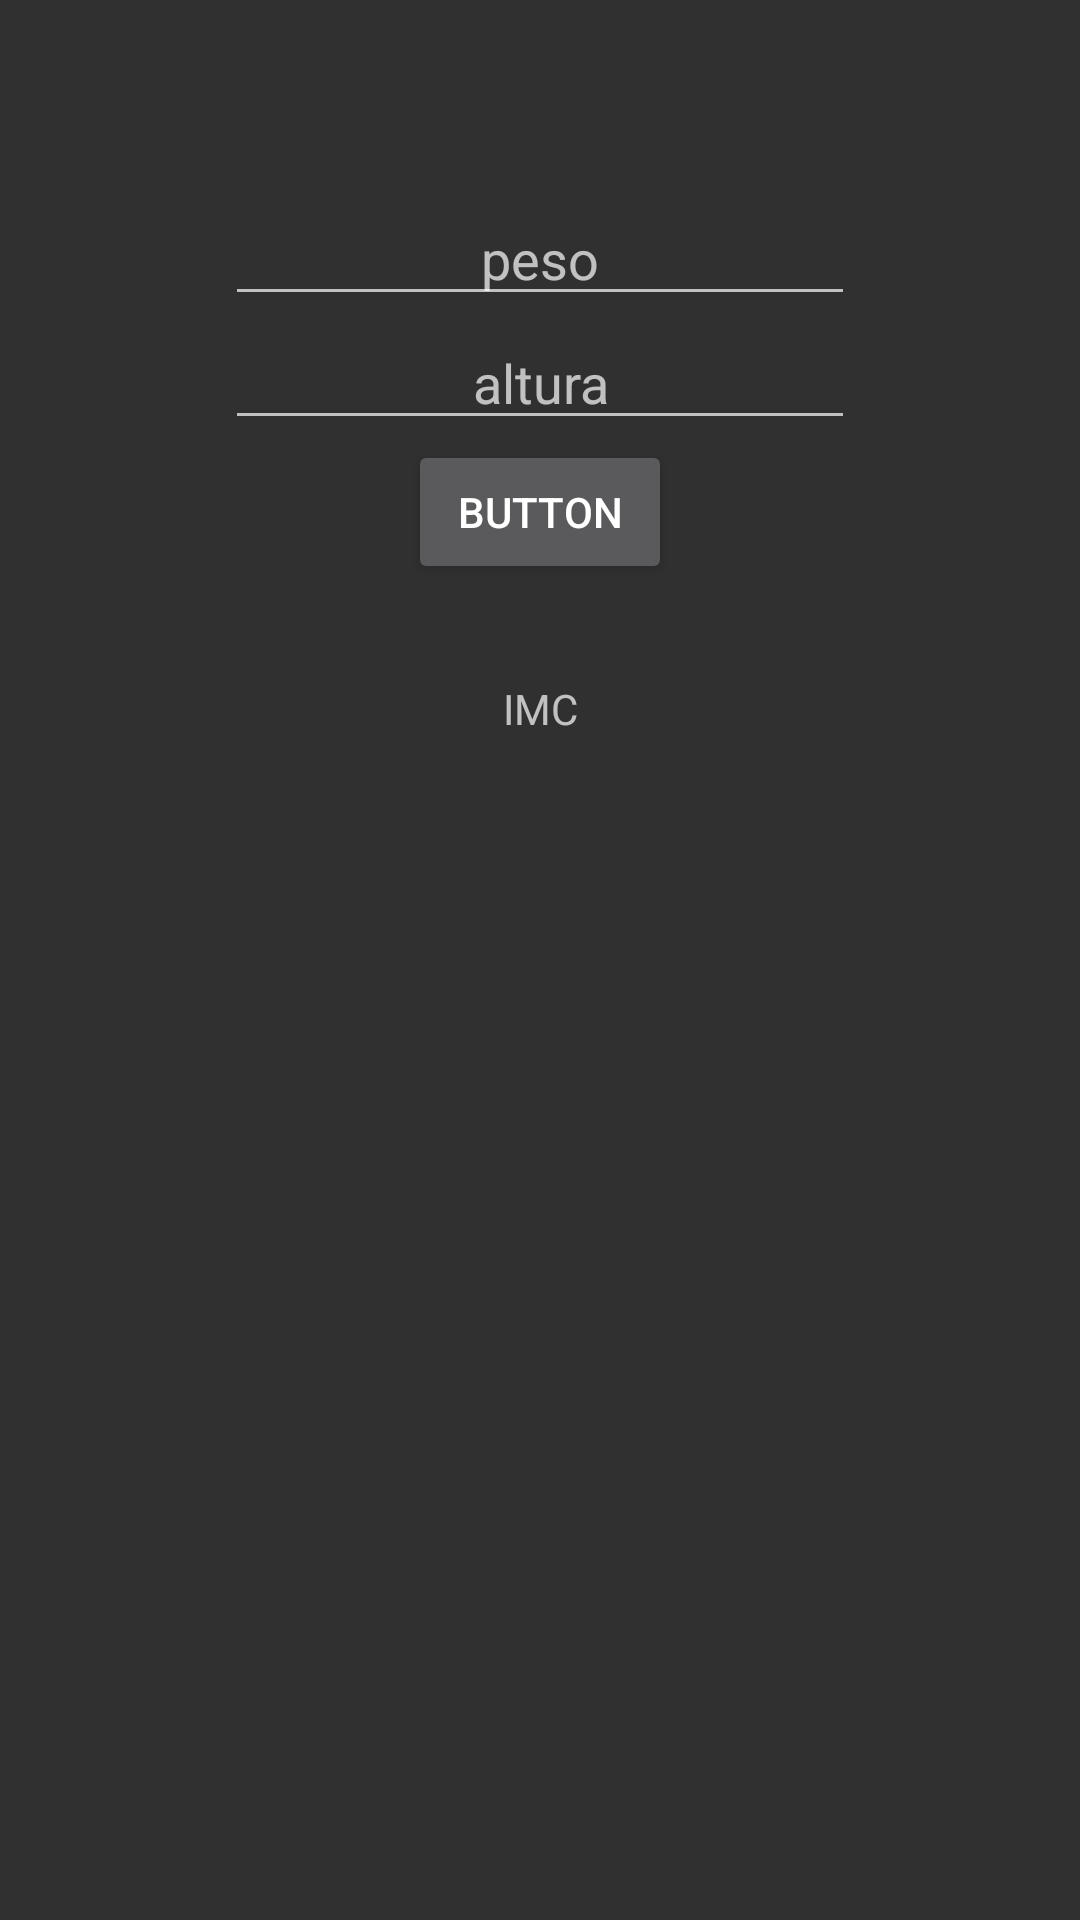

Here is an Android app screen rendered from its layout file. Give the layout XML and the strings, colors and styles it references.
<!-- AndroidManifest.xml: application theme AppTheme -->
<!-- res/layout/fragment_imc.xml -->
<?xml version="1.0" encoding="utf-8"?>
<RelativeLayout xmlns:android="http://schemas.android.com/apk/res/android"
                xmlns:tools="http://schemas.android.com/tools"
                android:layout_width="match_parent"
                android:layout_height="match_parent"
                tools:context=".IMCFragment">

    <EditText
            android:layout_width="wrap_content"
            android:layout_height="wrap_content"
            android:hint="peso"
            android:gravity="center_horizontal"
            android:ems="10"
            android:id="@+id/eTPeso"
            android:layout_marginTop="64dp"
            android:layout_centerHorizontal="true"/>
    <EditText
            android:layout_width="wrap_content"
            android:layout_height="wrap_content"
            android:hint="altura"
            android:gravity="center_horizontal"
            android:ems="10"
            android:id="@+id/eTAltura"
            android:layout_below="@id/eTPeso"
            android:layout_centerHorizontal="true"/>
    <Button
            android:text="Button"
            android:layout_width="wrap_content"
            android:layout_height="wrap_content"
            android:id="@+id/btIMC"
            android:layout_below="@id/eTAltura"
            android:layout_centerHorizontal="true"/>
    <TextView
            android:layout_width="match_parent"
            android:layout_height="match_parent"
            android:text="IMC"
            android:gravity="center_horizontal"
            android:layout_marginTop="32dp"
            android:id="@+id/tVIMCResultado"
            android:layout_below="@id/btIMC"/>

</RelativeLayout>
<!-- resources referenced by this layout -->
<resources>
  <style name="AppTheme" parent="Theme.AppCompat">
          
          <item name="colorPrimary">@color/colorPrimary</item>
          <item name="colorPrimaryDark">@color/colorPrimaryDark</item>
          <item name="colorAccent">@color/colorAccent</item>
  
          <item name="windowNoTitle">true</item>
          <item name="windowActionBar">false</item>
      </style>
  <!-- not gathered from this repository: default colours our renderer supplied (Android Studio template values) -->
  <color name="colorPrimary">#FF6200EE</color>
  <color name="colorPrimaryDark">#FF3700B3</color>
  <color name="colorAccent">#FF03DAC5</color>
</resources>
